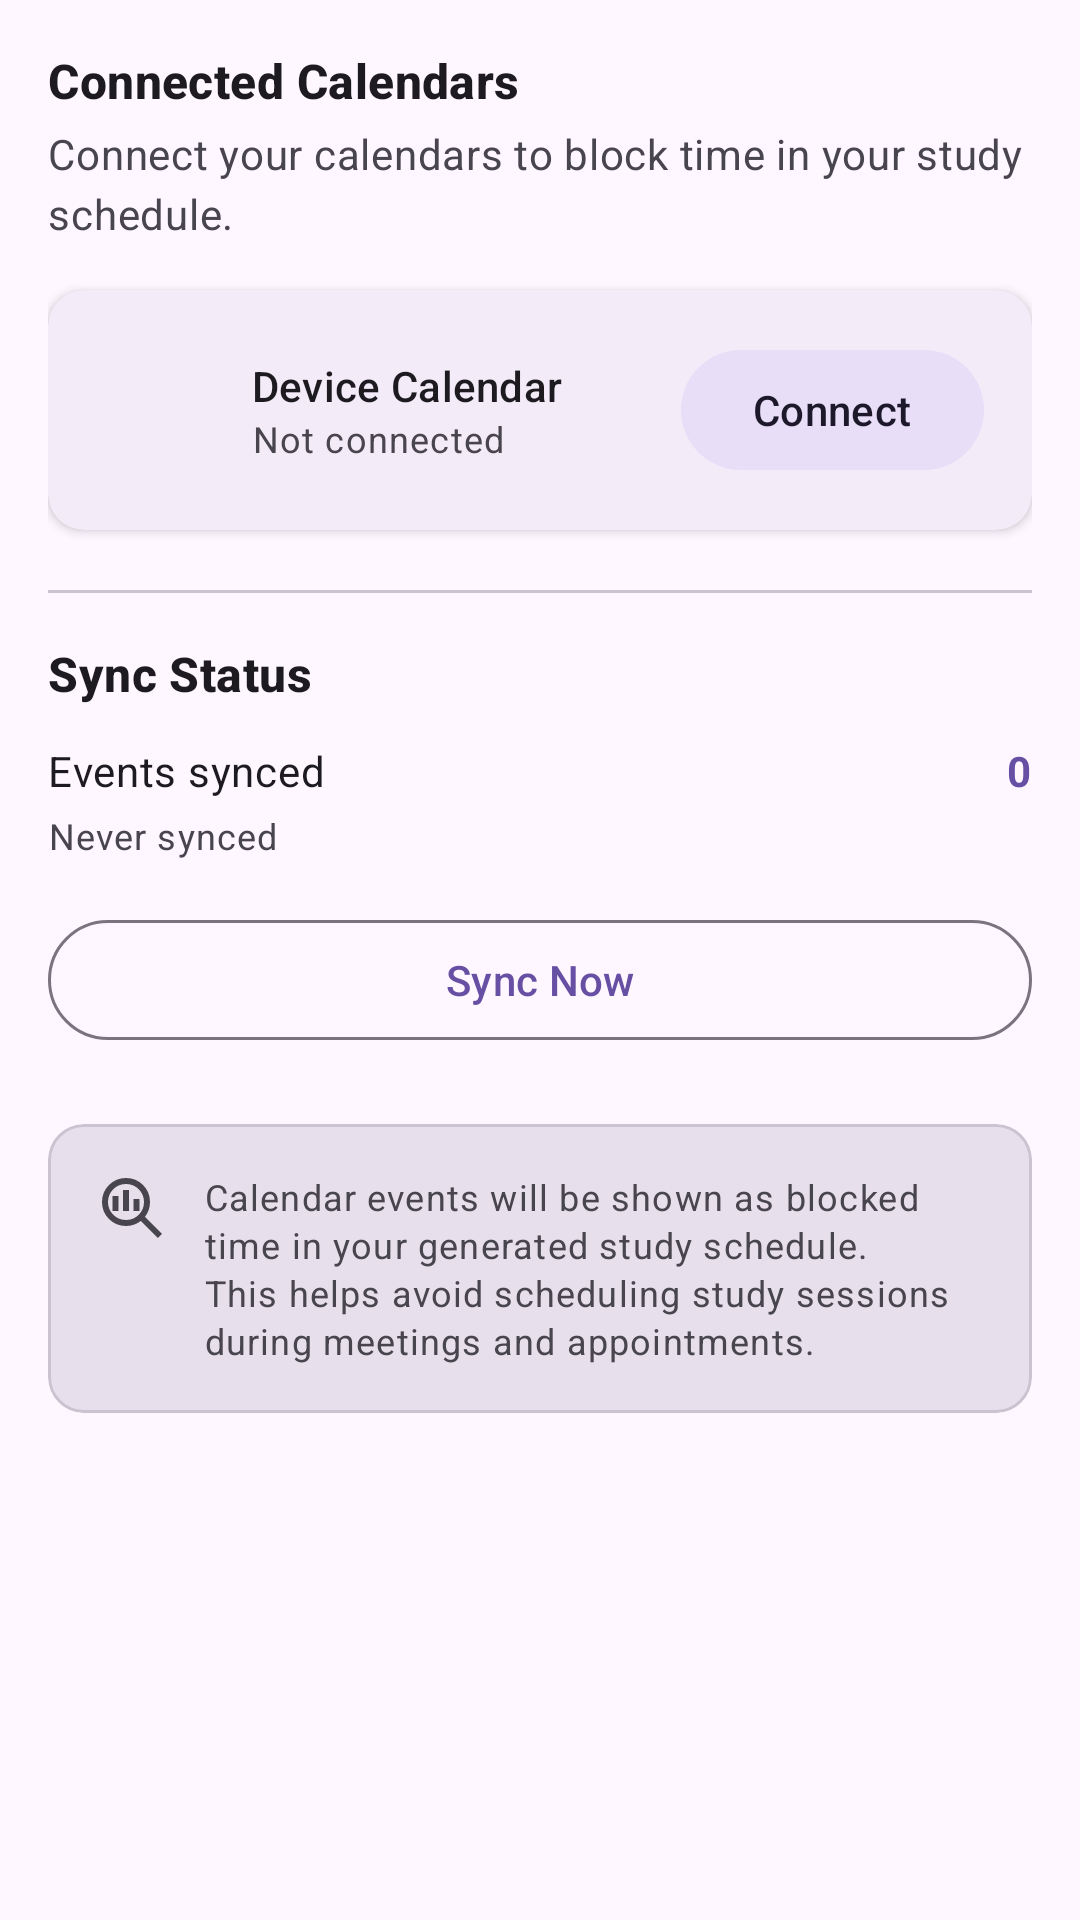

Android layout source for this screen:
<!-- AndroidManifest.xml: application theme Theme.MindBricks -->
<!-- res/layout/fragment_settings_calendar.xml -->
<?xml version="1.0" encoding="utf-8"?>
<androidx.core.widget.NestedScrollView
    xmlns:android="http://schemas.android.com/apk/res/android"
    xmlns:app="http://schemas.android.com/apk/res-auto"
    android:layout_width="match_parent"
    android:layout_height="match_parent"
    android:fillViewport="true">

    <LinearLayout
        android:layout_width="match_parent"
        android:layout_height="wrap_content"
        android:orientation="vertical"
        android:padding="16dp">

        
        <com.google.android.material.textview.MaterialTextView
            style="@style/TextAppearance.Material3.TitleMedium"
            android:layout_width="match_parent"
            android:layout_height="wrap_content"
            android:text="@string/settings_calendar_header"
            android:textStyle="bold" />

        <com.google.android.material.textview.MaterialTextView
            style="@style/TextAppearance.Material3.BodyMedium"
            android:layout_width="match_parent"
            android:layout_height="wrap_content"
            android:layout_marginTop="4dp"
            android:layout_marginBottom="16dp"
            android:text="@string/settings_calendar_subtitle"
            android:textColor="?android:attr/textColorSecondary" />

        
        <com.google.android.material.card.MaterialCardView
            android:layout_width="match_parent"
            android:layout_height="wrap_content"
            android:layout_marginBottom="12dp"
            app:cardCornerRadius="12dp"
            app:cardElevation="2dp"
            app:strokeWidth="0dp">

            <LinearLayout
                android:layout_width="match_parent"
                android:layout_height="wrap_content"
                android:orientation="horizontal"
                android:gravity="center_vertical"
                android:padding="16dp">

                
                <ImageView
                    android:layout_width="40dp"
                    android:layout_height="40dp"
                    android:src="@drawable/ic_calendar"
                    android:contentDescription="Device Calendar"
                    app:tint="?attr/colorPrimary" />

                
                <LinearLayout
                    android:layout_width="0dp"
                    android:layout_height="wrap_content"
                    android:layout_weight="1"
                    android:orientation="vertical"
                    android:layout_marginStart="12dp"
                    android:layout_marginEnd="8dp">

                    <com.google.android.material.textview.MaterialTextView
                        style="@style/TextAppearance.Material3.TitleSmall"
                        android:layout_width="wrap_content"
                        android:layout_height="wrap_content"
                        android:text="@string/settings_calendar_card_header" />

                    <com.google.android.material.textview.MaterialTextView
                        android:id="@+id/textDeviceStatus"
                        style="@style/TextAppearance.Material3.BodySmall"
                        android:layout_width="wrap_content"
                        android:layout_height="wrap_content"
                        android:text="@string/settings_calendar_card_status_connected"
                        android:textColor="?android:attr/textColorSecondary" />

                </LinearLayout>

                
                <com.google.android.material.button.MaterialButton
                    android:id="@+id/buttonDeviceCalendar"
                    style="@style/Widget.Material3.Button.TonalButton"
                    android:layout_width="wrap_content"
                    android:layout_height="wrap_content"
                    android:text="@string/settings_calendar_card_button_connect_title" />

            </LinearLayout>
        </com.google.android.material.card.MaterialCardView>

        
        <com.google.android.material.divider.MaterialDivider
            android:layout_width="match_parent"
            android:layout_height="wrap_content"
            android:layout_marginTop="8dp"
            android:layout_marginBottom="16dp" />

        <com.google.android.material.textview.MaterialTextView
            style="@style/TextAppearance.Material3.TitleMedium"
            android:layout_width="match_parent"
            android:layout_height="wrap_content"
            android:text="@string/settings_calendar_sync_title"
            android:textStyle="bold" />

        
        <LinearLayout
            android:layout_width="match_parent"
            android:layout_height="wrap_content"
            android:orientation="horizontal"
            android:gravity="center_vertical"
            android:layout_marginTop="12dp">

            <com.google.android.material.textview.MaterialTextView
                style="@style/TextAppearance.Material3.BodyMedium"
                android:layout_width="0dp"
                android:layout_height="wrap_content"
                android:layout_weight="1"
                android:text="@string/settings_calendar_events_synced" />

            <com.google.android.material.textview.MaterialTextView
                android:id="@+id/textEventCount"
                style="@style/TextAppearance.Material3.BodyMedium"
                android:layout_width="wrap_content"
                android:layout_height="wrap_content"
                android:text="0"
                android:textStyle="bold"
                android:textColor="?attr/colorPrimary" />

        </LinearLayout>

        
        <com.google.android.material.textview.MaterialTextView
            android:id="@+id/textLastSync"
            style="@style/TextAppearance.Material3.BodySmall"
            android:layout_width="match_parent"
            android:layout_height="wrap_content"
            android:layout_marginTop="4dp"
            android:text="@string/settings_calendar_last_sync_never"
            android:textColor="?android:attr/textColorSecondary" />

        
        <com.google.android.material.button.MaterialButton
            android:id="@+id/buttonSyncNow"
            style="@style/Widget.Material3.Button.OutlinedButton"
            android:layout_width="match_parent"
            android:layout_height="wrap_content"
            android:layout_marginTop="16dp"
            android:text="@string/settings_calendar_sync_now"
            app:icon="@drawable/ic_sync"
            app:iconGravity="textStart" />

        
        <com.google.android.material.progressindicator.LinearProgressIndicator
            android:id="@+id/progressSync"
            android:layout_width="match_parent"
            android:layout_height="wrap_content"
            android:layout_marginTop="8dp"
            android:indeterminate="true"
            android:visibility="gone" />

        
        <com.google.android.material.card.MaterialCardView
            android:layout_width="match_parent"
            android:layout_height="wrap_content"
            android:layout_marginTop="24dp"
            app:cardBackgroundColor="?attr/colorSurfaceVariant"
            app:cardCornerRadius="12dp"
            app:cardElevation="0dp">

            <LinearLayout
                android:layout_width="match_parent"
                android:layout_height="wrap_content"
                android:orientation="horizontal"
                android:padding="16dp">

                <ImageView
                    android:layout_width="24dp"
                    android:layout_height="24dp"
                    android:src="@drawable/ic_insights"
                    app:tint="?attr/colorOnSurfaceVariant" />

                <com.google.android.material.textview.MaterialTextView
                    style="@style/TextAppearance.Material3.BodySmall"
                    android:layout_width="0dp"
                    android:layout_height="wrap_content"
                    android:layout_weight="1"
                    android:layout_marginStart="12dp"
                    android:text="@string/settings_calendar_footer_card_body"
                    android:textColor="?attr/colorOnSurfaceVariant" />

            </LinearLayout>
        </com.google.android.material.card.MaterialCardView>

    </LinearLayout>
</androidx.core.widget.NestedScrollView>
<!-- resources referenced by this layout -->
<resources>
  <!-- drawable ic_insights (drawable) -->
  <vector xmlns:android="http://schemas.android.com/apk/res/android"
      android:width="24dp"
      android:height="24dp"
      android:viewportWidth="960"
      android:viewportHeight="960">
    <path
        android:pathData="M400,640q100,0 170,-70t70,-170q0,-100 -70,-170t-170,-70q-100,0 -170,70t-70,170q0,100 70,170t170,70ZM360,520v-280h80v280h-80ZM220,520v-200h80v200h-80ZM500,520v-160h80v160h-80ZM824,880 L597,653q-41,32 -91,49.5T400,720q-134,0 -227,-93T80,400q0,-134 93,-227t227,-93q134,0 227,93t93,227q0,56 -17.5,106T653,597l227,227 -56,56Z"
        android:fillColor="#e3e3e3"/>
  </vector>
  <string name="settings_calendar_card_button_connect_title">Connect</string>
  <string name="settings_calendar_card_header">Device Calendar</string>
  <string name="settings_calendar_card_status_connected">Not connected</string>
  <string name="settings_calendar_events_synced">Events synced</string>
  <string name="settings_calendar_footer_card_body">Calendar events will be shown as blocked time in your generated study schedule. This helps avoid scheduling study sessions during meetings and appointments.</string>
  <string name="settings_calendar_header">Connected Calendars</string>
  <string name="settings_calendar_last_sync_never">Never synced</string>
  <string name="settings_calendar_subtitle">Connect your calendars to block time in your study schedule.</string>
  <string name="settings_calendar_sync_now">Sync Now</string>
  <string name="settings_calendar_sync_title">Sync Status</string>
  <style name="Theme.MindBricks" parent="Base.Theme.MindBricks" />
  <style name="Base.Theme.MindBricks" parent="Theme.Material3.Light">
  
          
      </style>
</resources>
